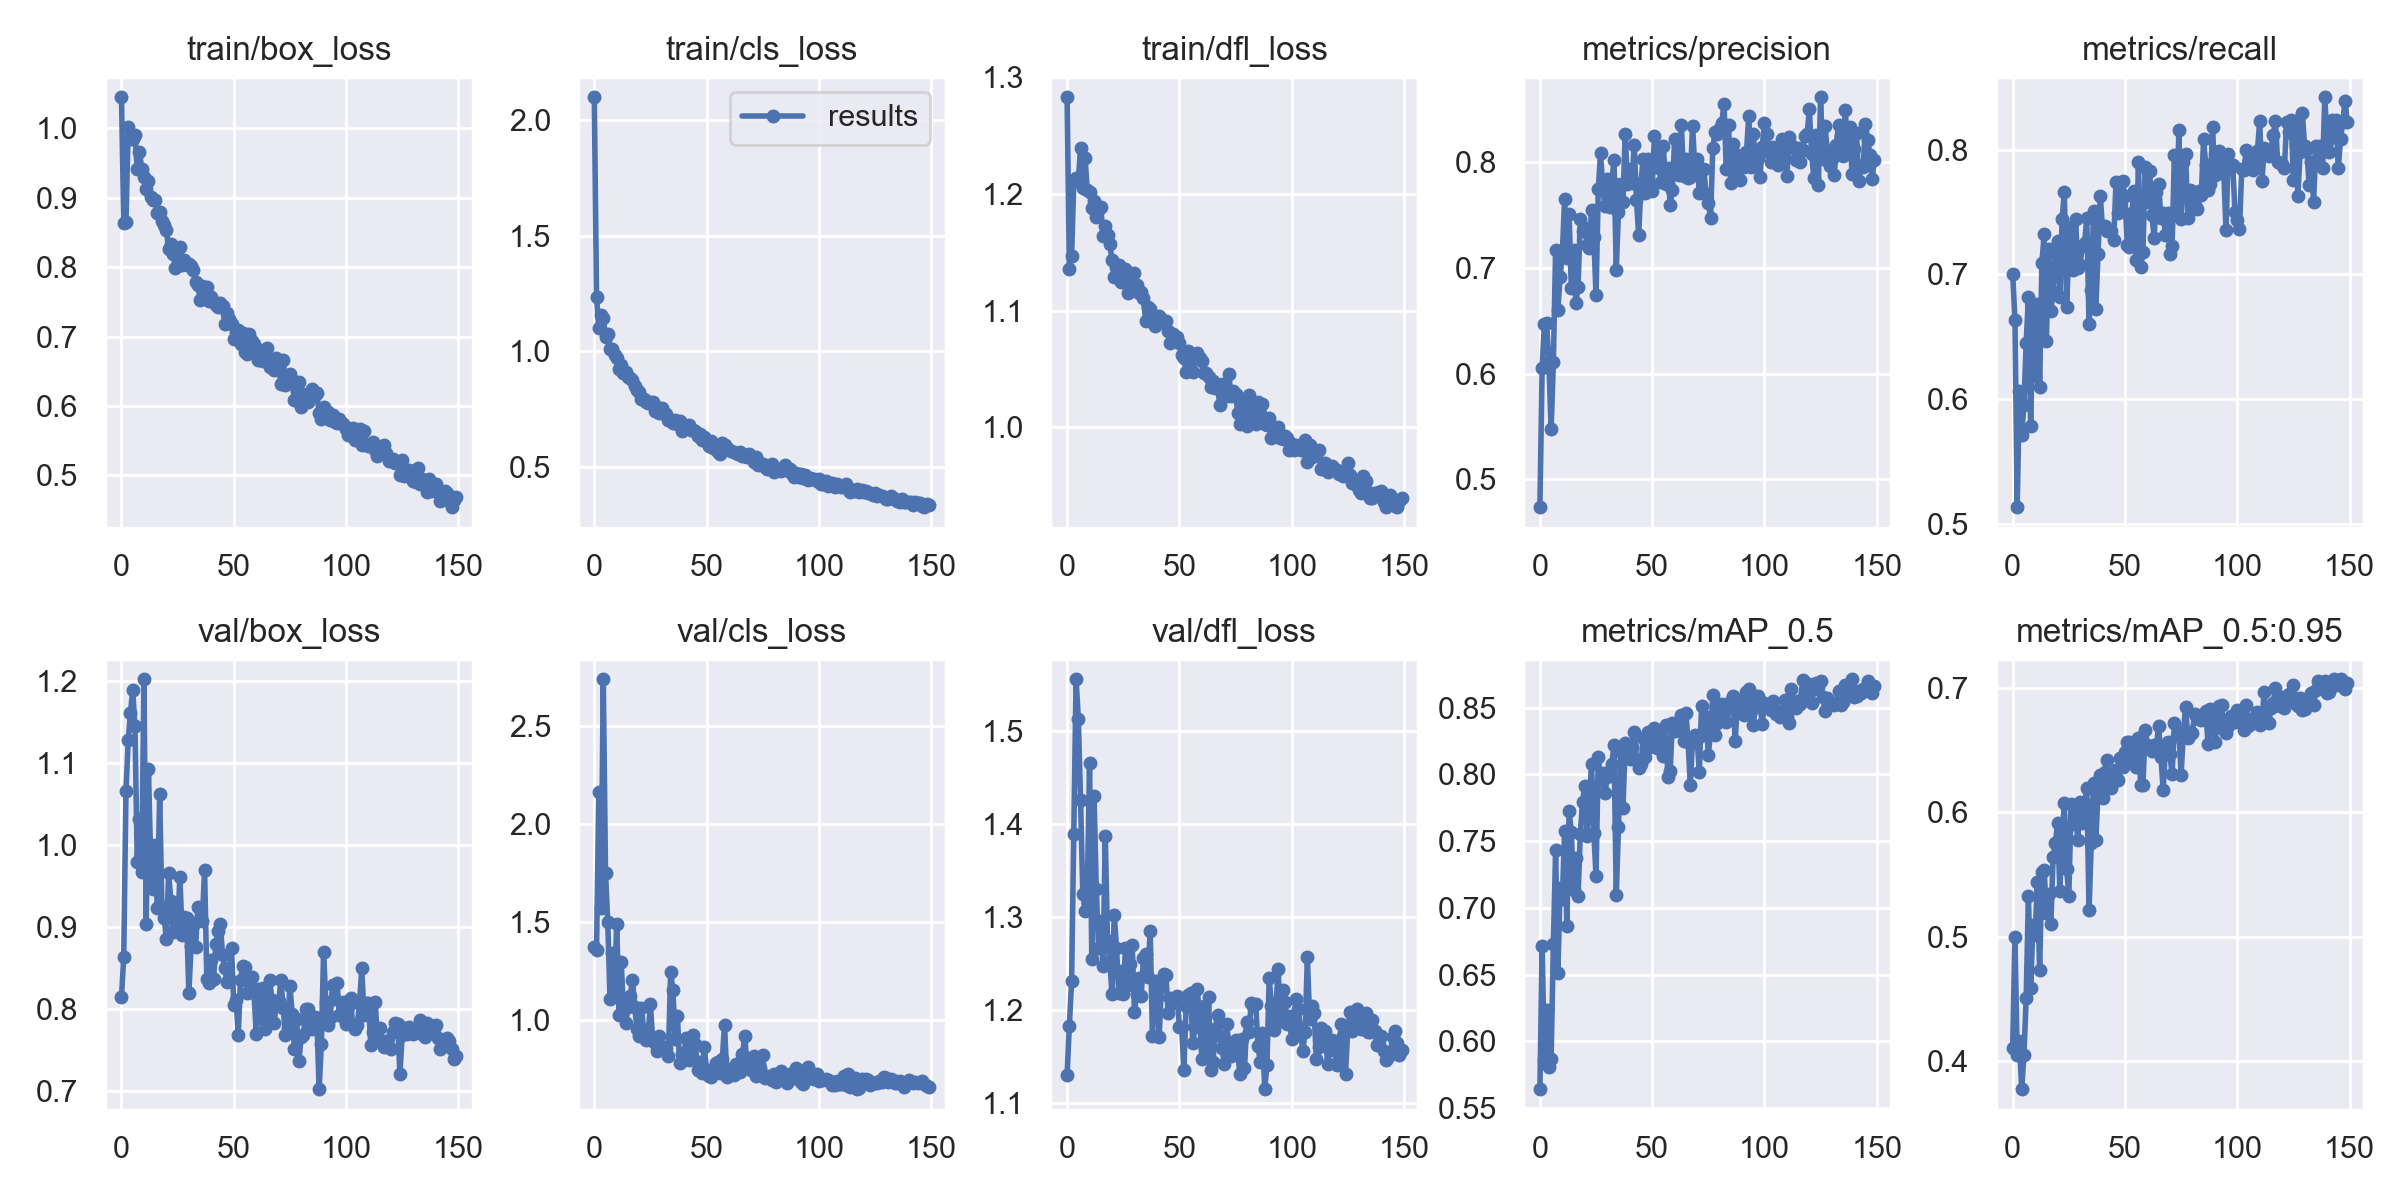

Values plotted in this chart, from the file beside it:
epoch, train/box_loss, train/cls_loss, train/dfl_loss, metrics/precision, metrics/recall, metrics/mAP_0.5, metrics/mAP_0.5:0.95, val/box_loss, val/cls_loss, val/dfl_loss, x/lr0, x/lr1, x/lr2
0, 1.045, 2.098, 1.283, 0.4738, 0.7002, 0.5643, 0.4108, 0.8144, 1.374, 1.13, 0.07057, 0.00327, 0.00327
1, 0.8638, 1.235, 1.136, 0.6056, 0.6637, 0.6711, 0.4995, 0.8638, 1.355, 1.183, 0.04052, 0.00656, 0.00656
2, 0.8658, 1.101, 1.147, 0.6465, 0.5132, 0.5861, 0.4052, 1.066, 2.164, 1.231, 0.01043, 0.009806, 0.009806
3, 1.002, 1.156, 1.212, 0.6474, 0.6063, 0.6234, 0.4161, 1.128, 1.569, 1.389, 0.009802, 0.009802, 0.009802
4, 0.9848, 1.144, 1.213, 0.611, 0.571, 0.5809, 0.3774, 1.162, 2.74, 1.555, 0.009802, 0.009802, 0.009802
5, 0.9848, 1.064, 1.211, 0.5478, 0.5952, 0.5868, 0.4047, 1.19, 1.75, 1.513, 0.009736, 0.009736, 0.009736
6, 0.9911, 1.076, 1.24, 0.6107, 0.645, 0.6729, 0.4505, 1.145, 1.498, 1.425, 0.00967, 0.00967, 0.00967
7, 0.9411, 1.01, 1.205, 0.7167, 0.6816, 0.7432, 0.5324, 0.9793, 1.107, 1.324, 0.009604, 0.009604, 0.009604
8, 0.9656, 1.012, 1.231, 0.6604, 0.578, 0.651, 0.4586, 1.032, 1.338, 1.306, 0.009538, 0.009538, 0.009538
9, 0.9419, 0.9848, 1.203, 0.6912, 0.6696, 0.7145, 0.5091, 0.9671, 1.161, 1.325, 0.009472, 0.009472, 0.009472
10, 0.9298, 0.973, 1.202, 0.7135, 0.6181, 0.7068, 0.5017, 1.203, 1.49, 1.465, 0.009406, 0.009406, 0.009406
11, 0.913, 0.9231, 1.188, 0.7651, 0.6765, 0.7573, 0.544, 0.9035, 1.022, 1.255, 0.00934, 0.00934, 0.00934
12, 0.9239, 0.9394, 1.194, 0.7088, 0.6095, 0.6865, 0.4732, 1.093, 1.294, 1.429, 0.009274, 0.009274, 0.009274
13, 0.9009, 0.9084, 1.181, 0.7512, 0.709, 0.7728, 0.5521, 0.9819, 1.043, 1.33, 0.009208, 0.009208, 0.009208
14, 0.8966, 0.9102, 1.187, 0.6808, 0.7321, 0.7566, 0.5534, 0.9466, 0.9846, 1.266, 0.009142, 0.009142, 0.009142
15, 0.8974, 0.8891, 1.189, 0.7163, 0.6465, 0.7136, 0.5191, 1.001, 1.064, 1.296, 0.009076, 0.009076, 0.009076
16, 0.8782, 0.8837, 1.164, 0.6665, 0.7208, 0.7372, 0.5344, 0.9235, 1.122, 1.247, 0.00901, 0.00901, 0.00901
17, 0.8789, 0.8779, 1.173, 0.6821, 0.6706, 0.709, 0.5104, 1.062, 1.2, 1.386, 0.008944, 0.008944, 0.008944
18, 0.8662, 0.8506, 1.164, 0.7464, 0.6862, 0.7555, 0.5645, 0.9238, 1.066, 1.274, 0.008878, 0.008878, 0.008878
19, 0.8612, 0.8326, 1.157, 0.7348, 0.7172, 0.7796, 0.5753, 0.9113, 0.9524, 1.252, 0.008812, 0.008812, 0.008812
20, 0.8536, 0.8267, 1.143, 0.7378, 0.7268, 0.7913, 0.5915, 0.8849, 0.9175, 1.217, 0.008746, 0.008746, 0.008746
21, 0.8256, 0.7929, 1.129, 0.7214, 0.6817, 0.7542, 0.537, 0.9655, 1.06, 1.302, 0.00868, 0.00868, 0.00868
22, 0.834, 0.7928, 1.137, 0.7188, 0.7443, 0.7776, 0.5815, 0.9321, 0.9488, 1.267, 0.008614, 0.008614, 0.008614
23, 0.8186, 0.78, 1.139, 0.7546, 0.7661, 0.808, 0.6072, 0.8946, 0.8964, 1.219, 0.008548, 0.008548, 0.008548
24, 0.7994, 0.7779, 1.125, 0.729, 0.6737, 0.7563, 0.5545, 0.9225, 0.9329, 1.242, 0.008482, 0.008482, 0.008482
25, 0.8273, 0.7822, 1.134, 0.6739, 0.7203, 0.7242, 0.5331, 0.8996, 1.077, 1.217, 0.008416, 0.008416, 0.008416
26, 0.8292, 0.7823, 1.135, 0.774, 0.7383, 0.813, 0.6066, 0.9614, 0.892, 1.266, 0.00835, 0.00835, 0.00835
27, 0.8035, 0.7409, 1.115, 0.8082, 0.7033, 0.7949, 0.5903, 0.8907, 0.8823, 1.227, 0.008284, 0.008284, 0.008284
28, 0.811, 0.7591, 1.122, 0.7764, 0.7446, 0.8007, 0.5997, 0.9124, 0.8405, 1.249, 0.008218, 0.008218, 0.008218
29, 0.8035, 0.7347, 1.125, 0.758, 0.705, 0.7861, 0.578, 0.9106, 0.9161, 1.27, 0.008152, 0.008152, 0.008152
30, 0.8041, 0.7553, 1.132, 0.7837, 0.7073, 0.7982, 0.6084, 0.8193, 0.8487, 1.198, 0.008086, 0.008086, 0.008086
31, 0.8017, 0.7349, 1.122, 0.7574, 0.7231, 0.8023, 0.5916, 0.8772, 0.8576, 1.217, 0.00802, 0.00802, 0.00802
32, 0.7954, 0.7284, 1.115, 0.7807, 0.7255, 0.8075, 0.6066, 0.9024, 0.8563, 1.234, 0.007954, 0.007954, 0.007954
33, 0.7783, 0.7052, 1.116, 0.8019, 0.7451, 0.822, 0.6194, 0.8757, 0.8155, 1.215, 0.007888, 0.007888, 0.007888
34, 0.7751, 0.7048, 1.111, 0.6979, 0.6601, 0.7095, 0.5212, 0.9246, 1.244, 1.255, 0.007822, 0.007822, 0.007822
35, 0.7522, 0.6903, 1.091, 0.7531, 0.6872, 0.7605, 0.5754, 0.9089, 1.153, 1.26, 0.007756, 0.007756, 0.007756
36, 0.7726, 0.7048, 1.103, 0.7792, 0.7506, 0.8171, 0.6234, 0.9076, 0.8988, 1.236, 0.00769, 0.00769, 0.00769
37, 0.7616, 0.6868, 1.101, 0.7625, 0.672, 0.775, 0.5775, 0.9698, 1.02, 1.285, 0.007624, 0.007624, 0.007624
38, 0.7714, 0.699, 1.094, 0.8268, 0.7164, 0.8235, 0.615, 0.8368, 0.7788, 1.173, 0.007558, 0.007558, 0.007558
39, 0.7519, 0.6564, 1.087, 0.779, 0.7632, 0.8202, 0.6299, 0.8317, 0.8244, 1.231, 0.007492, 0.007492, 0.007492
40, 0.7569, 0.6677, 1.092, 0.7929, 0.737, 0.8112, 0.6119, 0.8602, 0.8288, 1.214, 0.007426, 0.007426, 0.007426
41, 0.7493, 0.6687, 1.096, 0.7805, 0.7389, 0.8206, 0.6323, 0.8364, 0.9077, 1.171, 0.00736, 0.00736, 0.00736
42, 0.7452, 0.6834, 1.093, 0.8158, 0.7349, 0.8314, 0.6421, 0.8798, 0.7948, 1.226, 0.007294, 0.007294, 0.007294
43, 0.7424, 0.6603, 1.09, 0.7645, 0.7354, 0.8111, 0.6208, 0.8953, 0.8226, 1.239, 0.007228, 0.007228, 0.007228
44, 0.749, 0.6622, 1.091, 0.7305, 0.735, 0.8045, 0.6193, 0.9038, 0.9201, 1.237, 0.007162, 0.007162, 0.007162
45, 0.7445, 0.655, 1.083, 0.7806, 0.7273, 0.8079, 0.6251, 0.8662, 0.8752, 1.197, 0.007096, 0.007096, 0.007096
46, 0.718, 0.6345, 1.072, 0.803, 0.7744, 0.8269, 0.6344, 0.8502, 0.7432, 1.213, 0.00703, 0.00703, 0.00703
47, 0.7339, 0.6448, 1.08, 0.7705, 0.7496, 0.8127, 0.6264, 0.8334, 0.7843, 1.208, 0.006964, 0.006964, 0.006964
48, 0.726, 0.6188, 1.077, 0.803, 0.7508, 0.8314, 0.6435, 0.837, 0.7288, 1.212, 0.006898, 0.006898, 0.006898
49, 0.7178, 0.6291, 1.077, 0.7739, 0.7747, 0.8202, 0.6362, 0.8743, 0.8591, 1.215, 0.006832, 0.006832, 0.006832
50, 0.697, 0.6107, 1.072, 0.7728, 0.7631, 0.8216, 0.649, 0.8052, 0.7435, 1.182, 0.006766, 0.006766, 0.006766
51, 0.7072, 0.5914, 1.062, 0.8248, 0.7237, 0.8348, 0.6569, 0.8112, 0.7104, 1.182, 0.0067, 0.0067, 0.0067
52, 0.71, 0.6113, 1.06, 0.8042, 0.7221, 0.8198, 0.6565, 0.7684, 0.7069, 1.136, 0.006634, 0.006634, 0.006634
53, 0.6889, 0.5817, 1.048, 0.7945, 0.749, 0.8244, 0.6413, 0.8357, 0.7425, 1.204, 0.006568, 0.006568, 0.006568
54, 0.7046, 0.5971, 1.065, 0.781, 0.7669, 0.8325, 0.6507, 0.8527, 0.7793, 1.216, 0.006502, 0.006502, 0.006502
55, 0.6776, 0.5652, 1.05, 0.8149, 0.7118, 0.8139, 0.6368, 0.8511, 0.7807, 1.219, 0.006436, 0.006436, 0.006436
56, 0.6755, 0.5556, 1.047, 0.7789, 0.7903, 0.8373, 0.6601, 0.8193, 0.7283, 1.165, 0.00637, 0.00637, 0.00637
57, 0.7038, 0.604, 1.061, 0.7946, 0.7057, 0.7977, 0.622, 0.838, 0.7971, 1.182, 0.006304, 0.006304, 0.006304
58, 0.6936, 0.5944, 1.063, 0.7596, 0.7183, 0.8022, 0.6221, 0.8387, 0.9744, 1.223, 0.006238, 0.006238, 0.006238
59, 0.6897, 0.581, 1.059, 0.7736, 0.7863, 0.8384, 0.6667, 0.8198, 0.7081, 1.19, 0.006172, 0.006172, 0.006172
... 90 more rows
